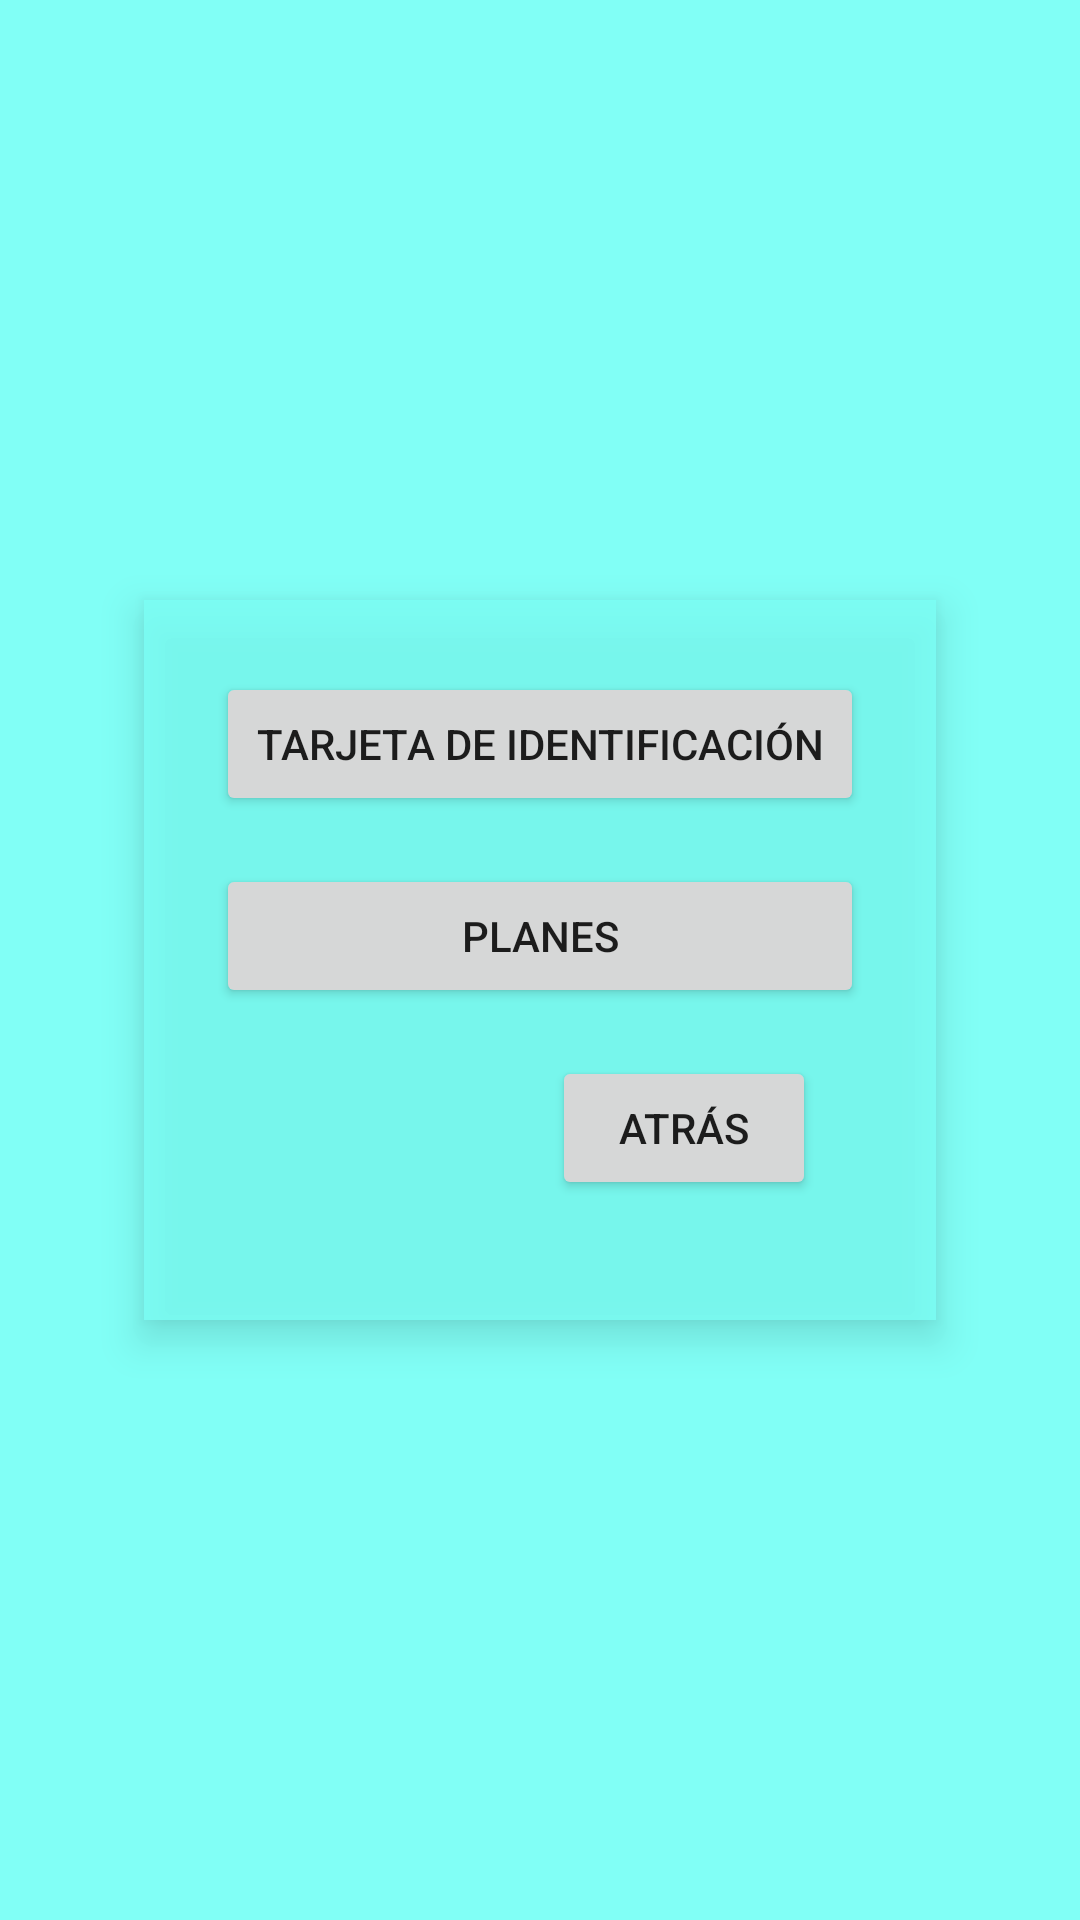

Layout XML and referenced resources for this Android screen:
<!-- AndroidManifest.xml: application theme Theme.MyApp -->
<!-- res/layout/fragment_drawer.xml -->
<?xml version="1.0" encoding="utf-8"?>
<LinearLayout  xmlns:android="http://schemas.android.com/apk/res/android"
    android:layout_width="match_parent"
    android:layout_height="match_parent"
    android:gravity="center"
    android:background="@color/background"
    android:padding="16dp">

    <LinearLayout
        android:layout_width="match_parent"
        android:layout_height="wrap_content"
        android:orientation="vertical"
        android:elevation="8dp"
        android:padding="24dp"
        android:background="@color/background"
        android:layout_margin="32dp"
        android:clipToPadding="false"
        android:clipChildren="false"
        android:layout_gravity="center"
        android:gravity="center">

        <Button
            android:id="@+id/btnIdCard"
            android:layout_width="match_parent"
            android:layout_height="wrap_content"
            android:text="@string/id_card" />


        <Button
            android:id="@+id/btnPlans"
            android:layout_width="match_parent"
            android:layout_height="wrap_content"
            android:text="@string/plans"
            android:layout_marginTop="16dp" />

        <Button
            android:id="@+id/btnClose"
            android:layout_width="wrap_content"
            android:layout_height="wrap_content"
            android:text="@string/back"
            android:layout_gravity="end"
            android:layout_margin="16dp" />


    </LinearLayout>
</LinearLayout>
<!-- resources referenced by this layout -->
<resources>
  <color name="background">#C97BFFF5</color>
  <string name="back">Atrás</string>
  <string name="id_card">Tarjeta de identificación</string>
  <string name="plans">Planes</string>
  <style name="Theme.MyApp" parent="Theme.MaterialComponents.DayNight.NoActionBar">
          <item name="colorPrimary">@color/colorPrimary</item>
          <item name="colorPrimaryVariant">@color/colorPrimaryVariant</item>
          <item name="colorOnPrimary">@color/colorOnPrimary</item>
          <item name="colorSecondary">@color/colorSecondary</item>
          <item name="colorOnSecondary">@color/colorOnSecondary</item>
          <item name="android:windowBackground">@color/background</item> 
      </style>
  <color name="colorPrimary">#15203A</color>
  <color name="colorPrimaryVariant">#357ABD</color>
  <color name="colorOnPrimary">#FFFFFF</color>
  <color name="colorSecondary">#6CB9FF</color>
  <color name="colorOnSecondary">#FFFFFF</color>
</resources>
